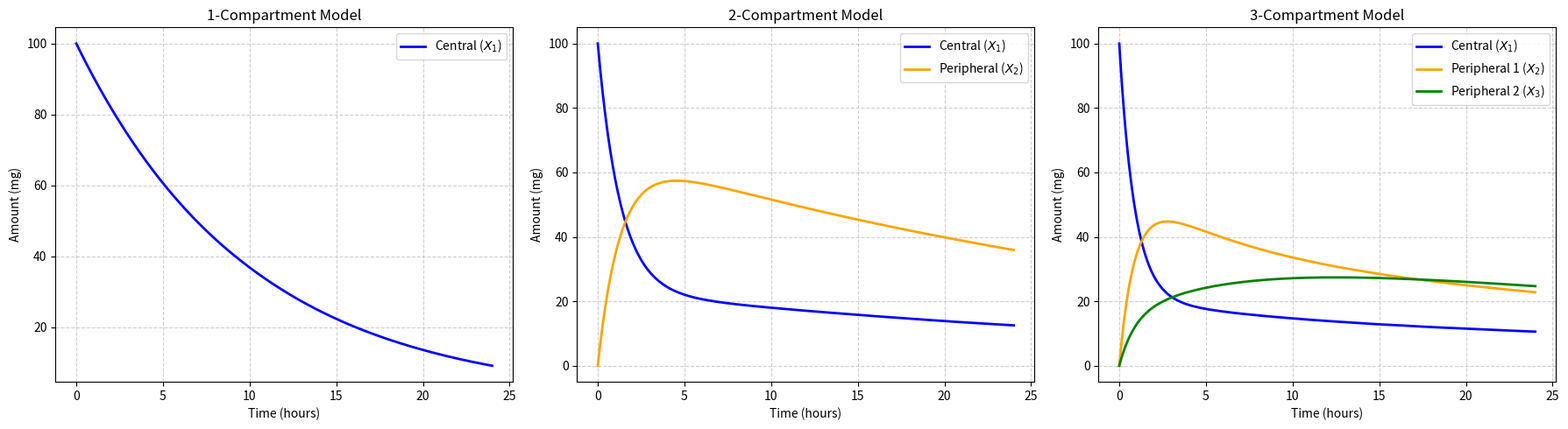

Generate this figure with matplotlib:
import numpy as np
from scipy.integrate import solve_ivp
import matplotlib.pyplot as plt

# --- 1-Compartment Model ODE ---
def one_compartment_model(t, y, k10):
    X1, = y
    dX1_dt = -k10 * X1
    return [dX1_dt]

# --- 2-Compartment Model ODEs ---
def two_compartment_model(t, y, k12, k21, k10):
    X1, X2 = y
    dX1_dt = -(k12 + k10) * X1 + k21 * X2
    dX2_dt = k12 * X1 - k21 * X2
    return [dX1_dt, dX2_dt]

# --- 3-Compartment Model ODEs ---
def three_compartment_model(t, y, k12, k21, k13, k31, k10):
    X1, X2, X3 = y
    dX1_dt = -(k12 + k13 + k10) * X1 + k21 * X2 + k31 * X3
    dX2_dt = k12 * X1 - k21 * X2
    dX3_dt = k13 * X1 - k31 * X3
    return [dX1_dt, dX2_dt, dX3_dt]

# Simulation time settings (e.g., 24 hours)
t_span = (0, 24)
t_eval = np.linspace(0, 24, 500)

# Initial conditions: 100 mg administered directly into the central compartment
y0_1c = [100.0]
y0_2c = [100.0, 0.0]
y0_3c = [100.0, 0.0, 0.0]

# Rate constants (1/hour)
params_1c = (0.1,)
params_2c = (0.5, 0.2, 0.1)            # (k12, k21, k10)
params_3c = (0.6, 0.3, 0.2, 0.1, 0.1)  # (k12, k21, k13, k31, k10)

# Solve the differential equations
sol_1c = solve_ivp(one_compartment_model, t_span, y0_1c, args=params_1c, t_eval=t_eval)
sol_2c = solve_ivp(two_compartment_model, t_span, y0_2c, args=params_2c, t_eval=t_eval)
sol_3c = solve_ivp(three_compartment_model, t_span, y0_3c, args=params_3c, t_eval=t_eval)

# --- Plotting the Results ---
fig, axes = plt.subplots(1, 3, figsize=(18, 5))

# 1-Compartment Plot
axes[0].plot(sol_1c.t, sol_1c.y[0], label='Central ($X_1$)', color='blue', lw=2)
axes[0].set_title('1-Compartment Model')
axes[0].set_xlabel('Time (hours)')
axes[0].set_ylabel('Amount (mg)')
axes[0].legend()
axes[0].grid(True, linestyle='--', alpha=0.6)

# 2-Compartment Plot
axes[1].plot(sol_2c.t, sol_2c.y[0], label='Central ($X_1$)', color='blue', lw=2)
axes[1].plot(sol_2c.t, sol_2c.y[1], label='Peripheral ($X_2$)', color='orange', lw=2)
axes[1].set_title('2-Compartment Model')
axes[1].set_xlabel('Time (hours)')
axes[1].set_ylabel('Amount (mg)')
axes[1].legend()
axes[1].grid(True, linestyle='--', alpha=0.6)

# 3-Compartment Plot
axes[2].plot(sol_3c.t, sol_3c.y[0], label='Central ($X_1$)', color='blue', lw=2)
axes[2].plot(sol_3c.t, sol_3c.y[1], label='Peripheral 1 ($X_2$)', color='orange', lw=2)
axes[2].plot(sol_3c.t, sol_3c.y[2], label='Peripheral 2 ($X_3$)', color='green', lw=2)
axes[2].set_title('3-Compartment Model')
axes[2].set_xlabel('Time (hours)')
axes[2].set_ylabel('Amount (mg)')
axes[2].legend()
axes[2].grid(True, linestyle='--', alpha=0.6)

plt.tight_layout()
plt.show()
